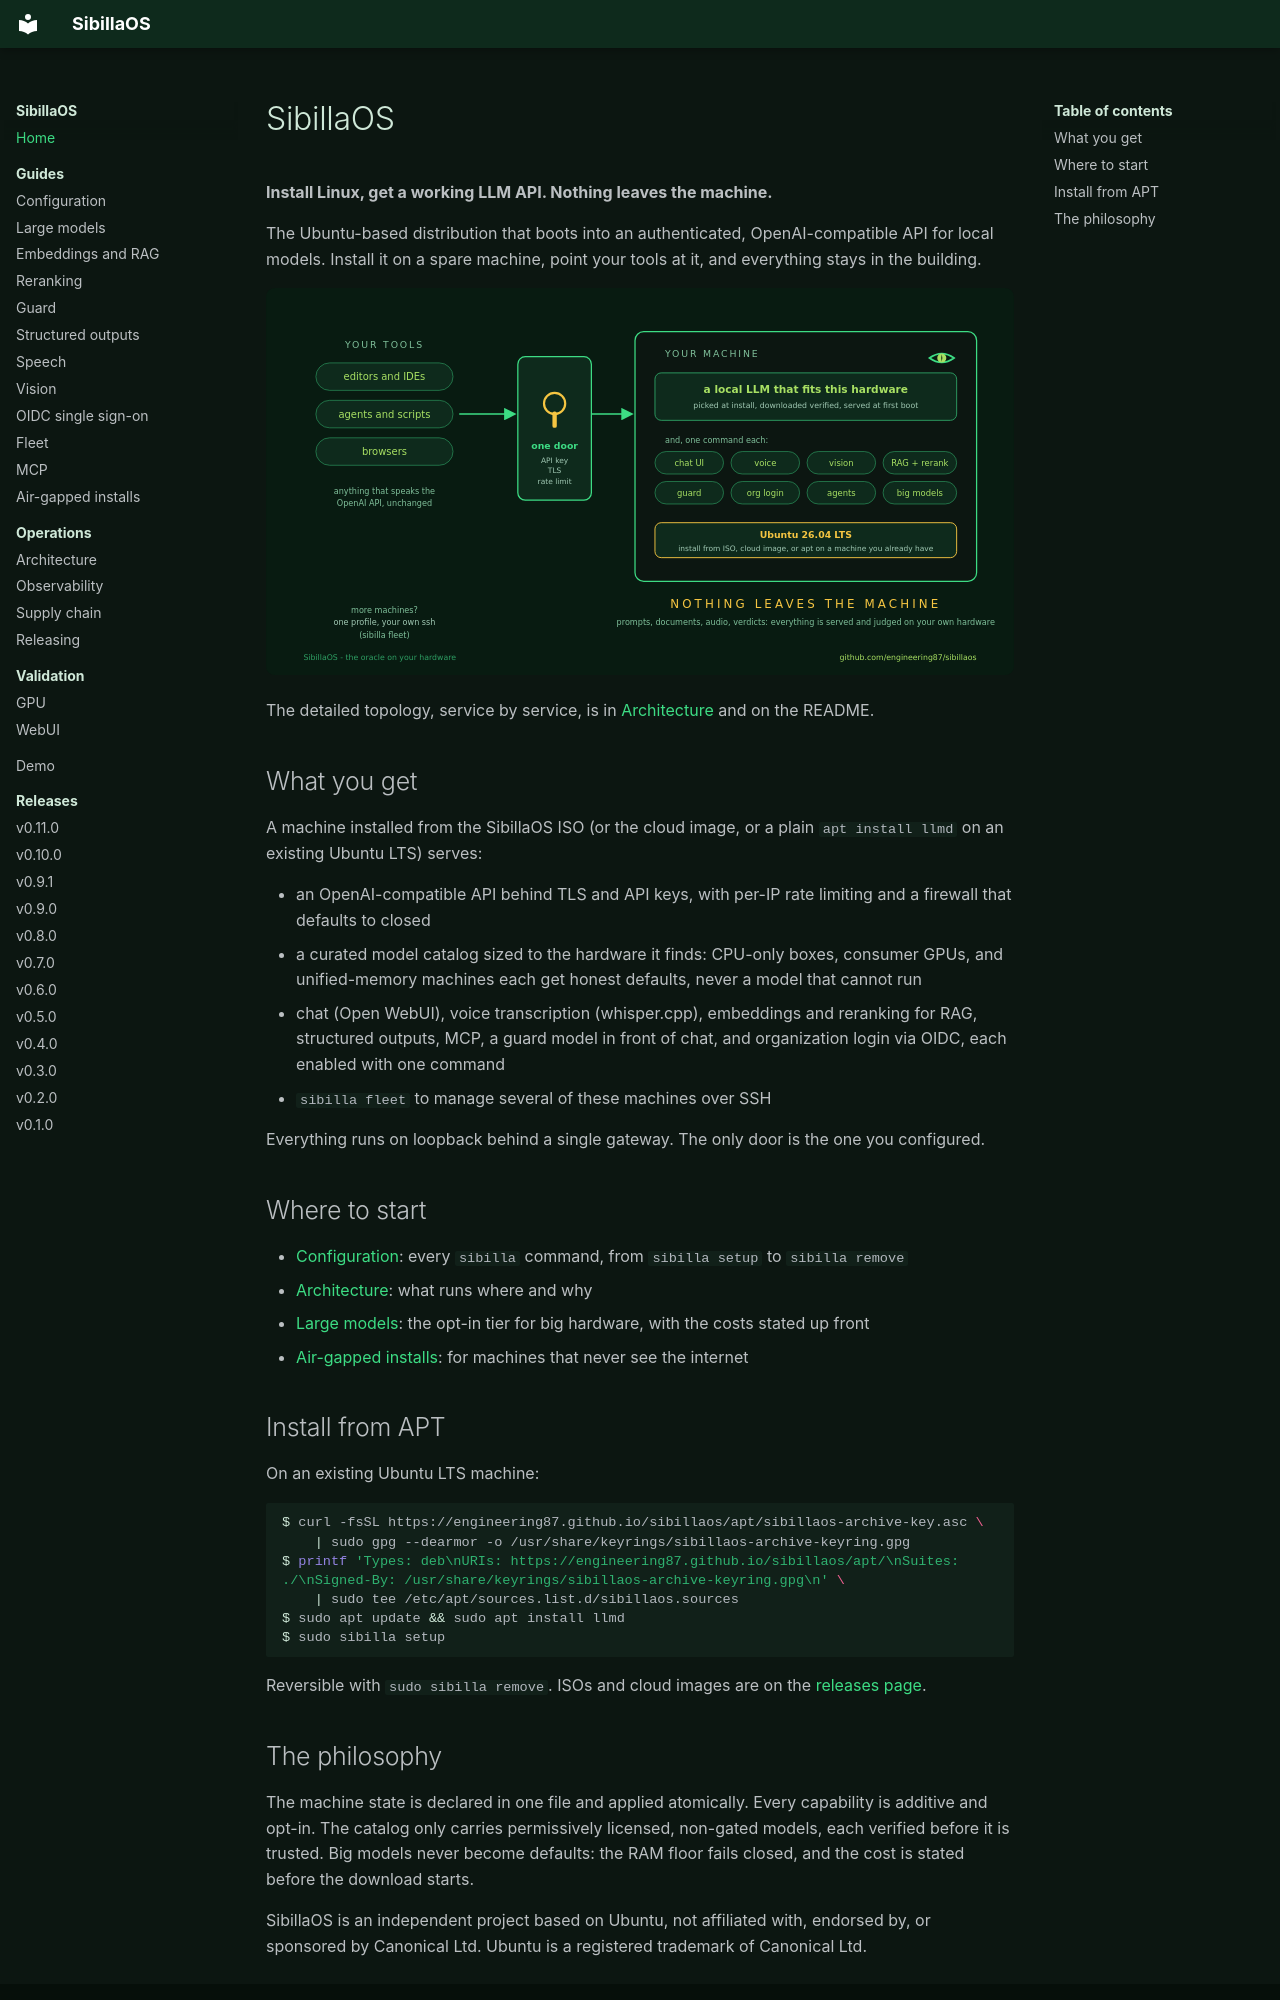

repository: engineering87/sibillaos · page: index.html · generator: mkdocs

# SibillaOS

**Install Linux, get a working LLM API. Nothing leaves the machine.**

The Ubuntu-based distribution that boots into an authenticated,
OpenAI-compatible API for local models. Install it on a spare
machine, point your tools at it, and everything stays in the
building.

![SibillaOS in one picture](assets/overview.svg)

The detailed topology, service by service, is in
[Architecture](architecture.md) and on the README.

## What you get

A machine installed from the SibillaOS ISO (or the cloud image, or a
plain `apt install llmd` on an existing Ubuntu LTS) serves:

- an OpenAI-compatible API behind TLS and API keys, with per-IP rate
  limiting and a firewall that defaults to closed
- a curated model catalog sized to the hardware it finds: CPU-only
  boxes, consumer GPUs, and unified-memory machines each get honest
  defaults, never a model that cannot run
- chat (Open WebUI), voice transcription (whisper.cpp), embeddings
  and reranking for RAG, structured outputs, MCP, a guard model in
  front of chat, and organization login via OIDC, each enabled with
  one command
- `sibilla fleet` to manage several of these machines over SSH

Everything runs on loopback behind a single gateway. The only door is
the one you configured.

## Where to start

- [Configuration](configuration.md): every `sibilla` command, from
  `sibilla setup` to `sibilla remove`
- [Architecture](architecture.md): what runs where and why
- [Large models](large-models.md): the opt-in tier for big hardware,
  with the costs stated up front
- [Air-gapped installs](airgap.md): for machines that never see the
  internet

## Install from APT

On an existing Ubuntu LTS machine:

```console
$ curl -fsSL https://engineering87.github.io/sibillaos/apt/sibillaos-archive-key.asc \
    | sudo gpg --dearmor -o /usr/share/keyrings/sibillaos-archive-keyring.gpg
$ printf 'Types: deb\nURIs: https://engineering87.github.io/sibillaos/apt/\nSuites: ./\nSigned-By: /usr/share/keyrings/sibillaos-archive-keyring.gpg\n' \
    | sudo tee /etc/apt/sources.list.d/sibillaos.sources
$ sudo apt update && sudo apt install llmd
$ sudo sibilla setup
```

Reversible with `sudo sibilla remove`. ISOs and cloud images are on
the [releases page](https://github.com/engineering87/sibillaos/releases).
